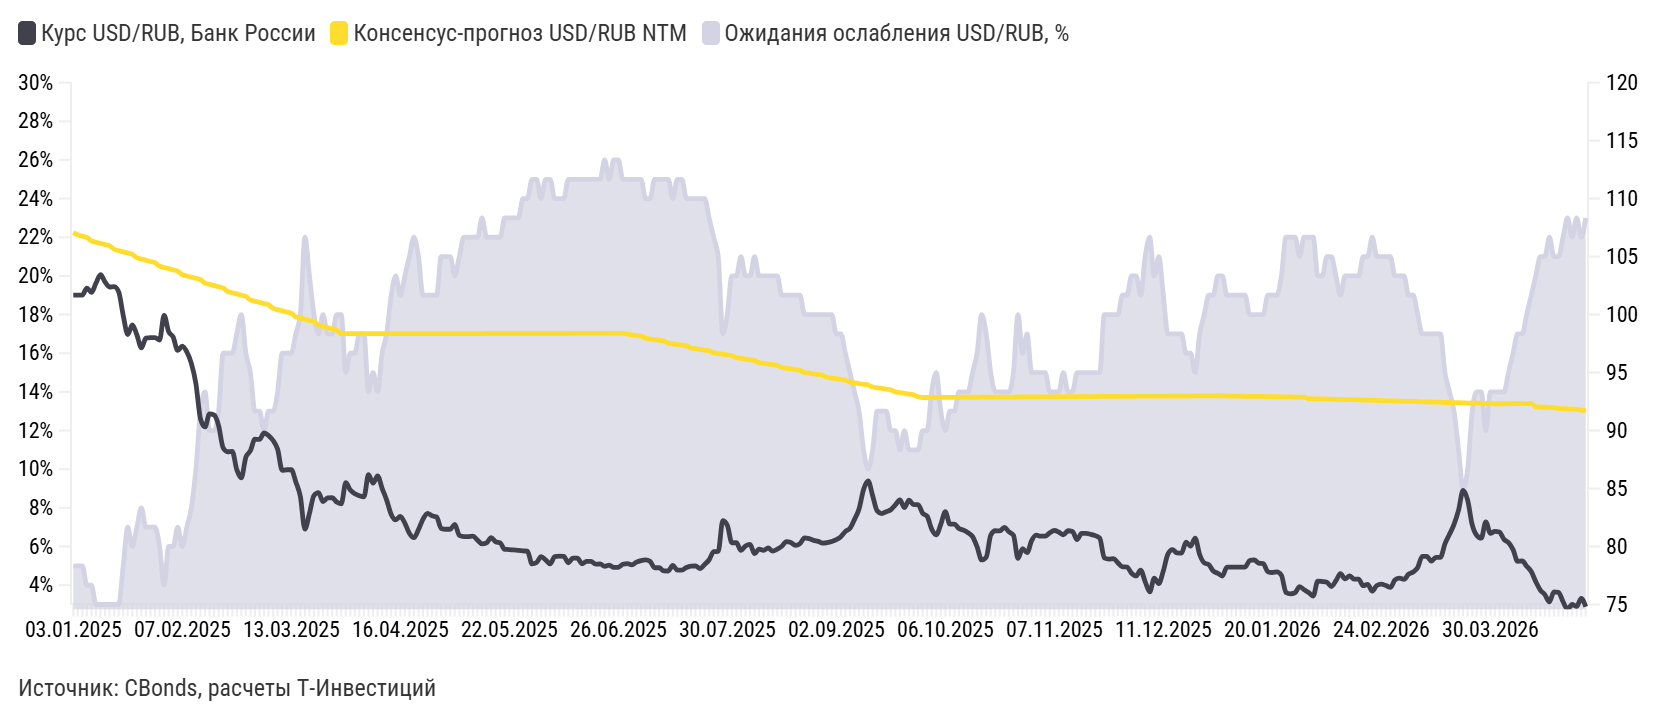

Data behind this chart, as committed beside it:
Дата, Курс USD/RUB, Банк России, Консенсус-прогноз USD/RUB NTM, Ожидания ослабления USD/RUB, %
28.04.2026, 74,81, 91,75, 23%
27.04.2026, 75,53, 91,77, 22%
24.04.2026, 74,83, 91,83, 23%
23.04.2026, 75,00, 91,85, 22%
22.04.2026, 74,59, 91,87, 23%
21.04.2026, 75,24, 91,89, 22%
20.04.2026, 76,05, 91,91, 21%
17.04.2026, 76,09, 91,97, 21%
16.04.2026, 75,23, 91,99, 22%
15.04.2026, 75,85, 92,01, 21%
14.04.2026, 76,25, 92,03, 21%
13.04.2026, 76,97, 92,05, 20%
10.04.2026, 77,84, 92,33, 19%
09.04.2026, 78,30, 92,33, 18%
08.04.2026, 78,75, 92,32, 17%
07.04.2026, 78,73, 92,32, 17%
06.04.2026, 79,73, 92,32, 16%
03.04.2026, 80,33, 92,32, 15%
02.04.2026, 80,62, 92,31, 14%
01.04.2026, 81,25, 92,31, 14%
31.03.2026, 81,30, 92,31, 14%
30.03.2026, 81,14, 92,32, 14%
27.03.2026, 82,13, 92,34, 12%
26.03.2026, 80,72, 92,35, 14%
25.03.2026, 80,96, 92,36, 14%
24.03.2026, 81,88, 92,36, 13%
23.03.2026, 84,00, 92,37, 10%
20.03.2026, 84,84, 92,39, 9%
19.03.2026, 83,13, 92,40, 11%
18.03.2026, 81,91, 92,41, 13%
17.03.2026, 81,05, 92,42, 14%
16.03.2026, 80,23, 92,42, 15%
13.03.2026, 79,07, 92,45, 17%
12.03.2026, 79,07, 92,45, 17%
11.03.2026, 78,74, 92,46, 17%
10.03.2026, 79,15, 92,47, 17%
09.03.2026, 79,15, 92,48, 17%
06.03.2026, 78,19, 92,50, 18%
05.03.2026, 77,80, 92,51, 19%
04.03.2026, 77,61, 92,51, 19%
03.03.2026, 77,17, 92,52, 20%
02.03.2026, 77,27, 92,53, 20%
27.02.2026, 77,12, 92,55, 20%
26.02.2026, 76,47, 92,56, 21%
25.02.2026, 76,63, 92,57, 21%
24.02.2026, 76,75, 92,58, 21%
20.02.2026, 76,64, 92,61, 21%
19.02.2026, 76,15, 92,61, 22%
18.02.2026, 76,74, 92,62, 21%
17.02.2026, 76,62, 92,63, 21%
16.02.2026, 77,19, 92,64, 20%
13.02.2026, 77,19, 92,66, 20%
12.02.2026, 77,46, 92,67, 20%
11.02.2026, 77,21, 92,67, 20%
10.02.2026, 77,65, 92,68, 19%
09.02.2026, 77,05, 92,69, 20%
06.02.2026, 76,55, 92,71, 21%
05.02.2026, 76,91, 92,72, 21%
04.02.2026, 76,98, 92,73, 20%
03.02.2026, 77,02, 92,73, 20%
... 274 more rows
